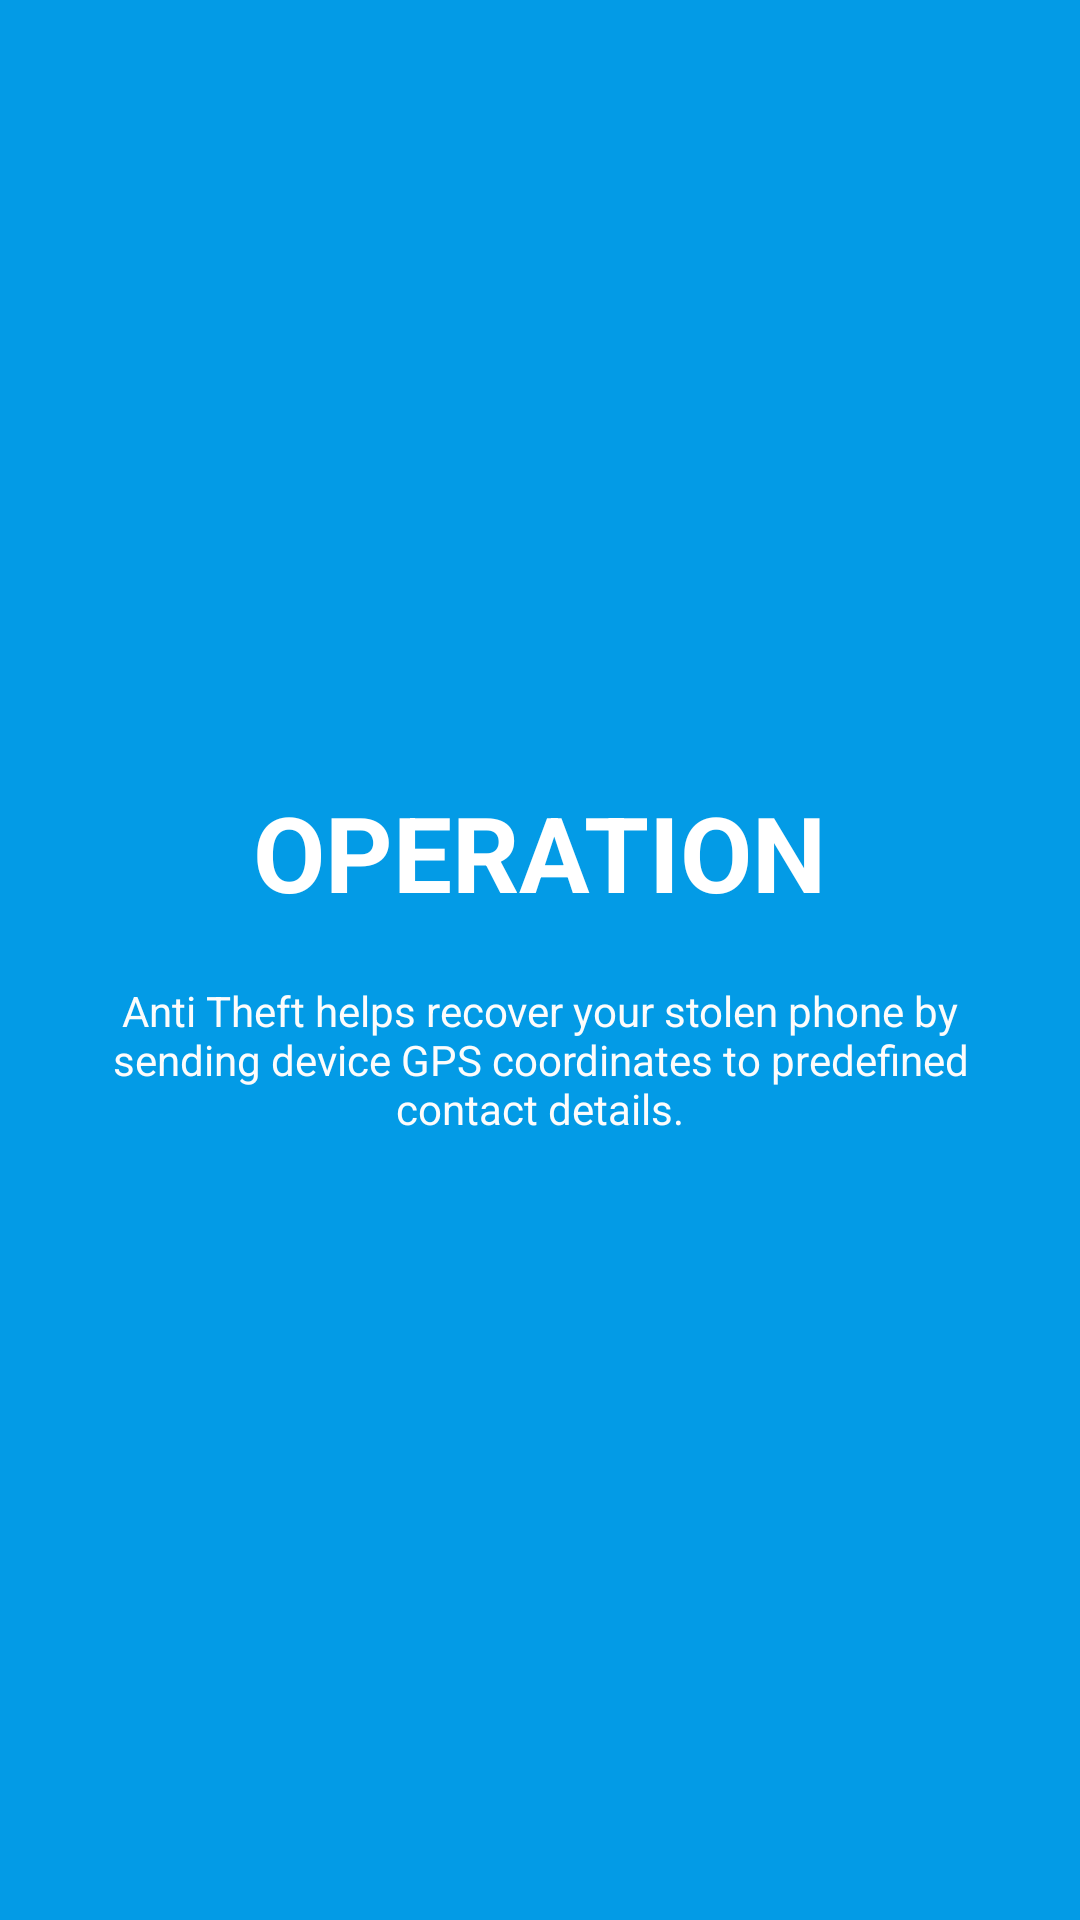

Here is an Android app screen rendered from its layout file. Give the layout XML and the strings, colors and styles it references.
<!-- AndroidManifest.xml: application theme AppTheme -->
<!-- res/layout/welcome_slide1.xml -->
<?xml version="1.0" encoding="utf-8"?>
<RelativeLayout xmlns:android="http://schemas.android.com/apk/res/android"
    xmlns:app="http://schemas.android.com/apk/res-auto"
    android:layout_width="match_parent"
    android:layout_height="match_parent"
    android:background="@color/colorPrimary">

    <LinearLayout
        android:layout_width="wrap_content"
        android:layout_height="wrap_content"
        android:layout_centerInParent="true"
        android:gravity="center_horizontal"
        android:orientation="vertical">

        <ImageView
            android:layout_width="wrap_content"
            android:layout_height="wrap_content"
            app:srcCompat="@drawable/location_24" />

        <TextView
            android:layout_width="wrap_content"
            android:layout_height="wrap_content"
            android:text="@string/slide_legend1"
            android:textColor="@color/whiteColor"
            android:textSize="35sp"
            android:textStyle="bold" />

        <TextView
            android:layout_width="wrap_content"
            android:layout_height="wrap_content"
            android:layout_marginLeft="15dp"
            android:layout_marginRight="15dp"
            android:layout_marginTop="20dp"
            android:text="@string/slide_description_1"
            android:textAlignment="center"
            android:textColor="@color/slightWhiteColor" />

    </LinearLayout>
</RelativeLayout>
<!-- resources referenced by this layout -->
<resources>
  <color name="colorPrimary">#039be6</color>
  <color name="slightWhiteColor">#fcfcfc</color>
  <color name="whiteColor">#ffffff</color>
  <!-- drawable location_24 (drawable) -->
  <vector xmlns:android="http://schemas.android.com/apk/res/android"
          android:width="170dp"
          android:height="170dp"
          android:viewportWidth="24.0"
          android:viewportHeight="24.0">
      <path
          android:fillColor="#FFFFFF"
          android:pathData="M12,2C8.13,2 5,5.13 5,9c0,5.25 7,13 7,13s7,-7.75 7,-13c0,-3.87 -3.13,-7 -7,-7zM12,11.5c-1.38,0 -2.5,-1.12 -2.5,-2.5s1.12,-2.5 2.5,-2.5 2.5,1.12 2.5,2.5 -1.12,2.5 -2.5,2.5z"/>
  </vector>
  <string name="slide_description_1">Anti Theft helps recover your stolen phone by sending device GPS coordinates to predefined contact details.</string>
  <string name="slide_legend1">OPERATION</string>
  <style name="AppTheme" parent="Theme.AppCompat.Light.DarkActionBar">
          
          <item name="colorPrimary">@color/colorPrimary</item>
          <item name="colorPrimaryDark">@color/colorPrimaryDark</item>
          <item name="colorAccent">@color/colorAccent</item>
      </style>
  <color name="colorPrimaryDark">#117cb1</color>
  <color name="colorAccent">#fc1d87</color>
</resources>
